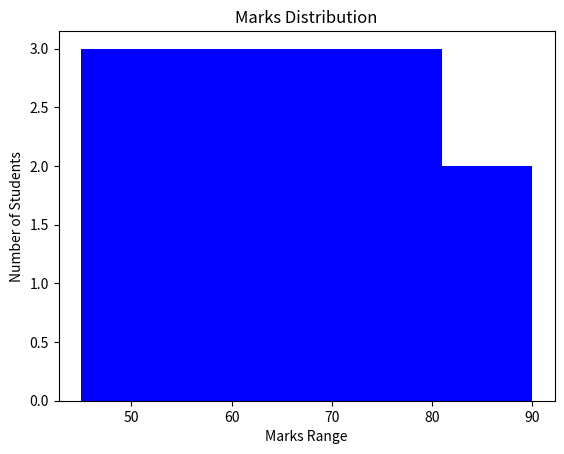

Python code for this plot:
import matplotlib.pyplot as plt

marks = [45, 50, 55, 60, 65, 70, 75, 80, 85, 90, 50, 60, 70, 80]

plt.hist(marks, bins=5, color='blue')

plt.title("Marks Distribution")
plt.xlabel("Marks Range")
plt.ylabel("Number of Students")

plt.show()
